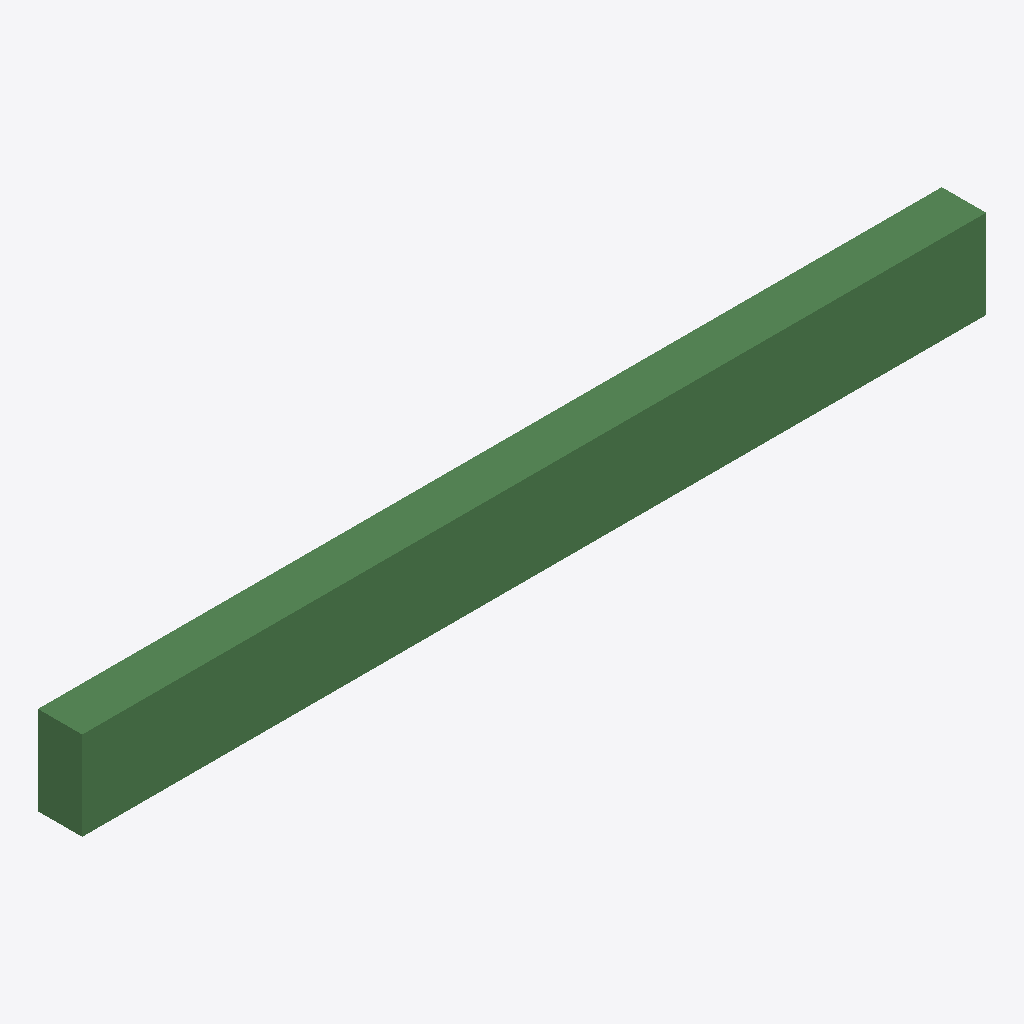
Isometric view of an IFC building model (IFC-SPF (STEP), schema IFC4, length unit millimetre), seen from the south-west, elements coloured by IFC class (only those large enough to see are counted): 1 beam (green).
Extent 5.1 m × 0.2 m × 0.5 m (x, y, z). Elements (39): 38 IfcReinforcingBar, 1 IfcBeam.

HEADER;
FILE_DESCRIPTION(('ViewDefinition[DesignTransferView]'),'2;1');
FILE_NAME('/dev/null','2026-10-21T17:24:51-03:00',(''),(''),'IfcOpenShell 0.9.0.post1','IfcOpenShell 0.9.0.post1','Nobody');
FILE_SCHEMA(('IFC4'));
ENDSEC;
DATA;
#1=IFCPROJECT('2bvFBbSeX0D9T5dHBopto9',$,'viga_C_somente_geometria',$,$,$,$,(#10),#5);
#12=IFCSITE('3IocmHKZz5hPKK1$HsutV0',$,'Terreno',$,$,$,$,$,$,$,$,$,$,$);
#13=IFCBUILDING('02NuKT4fr0qB82hsrd$Rhp',$,'Edificio',$,$,$,$,$,$,$,$,$);
#14=IFCBUILDINGSTOREY('0_Lrf3DBb9qfn4IT0Hj1E6',$,'Pavimento 1',$,$,$,$,$,$,$);
#18=IFCBEAM('2Wx1QEmi17fPxR_hAp_mC$',$,'V1',$,$,#850,#29,$,.BEAM.);
ENDSEC;
